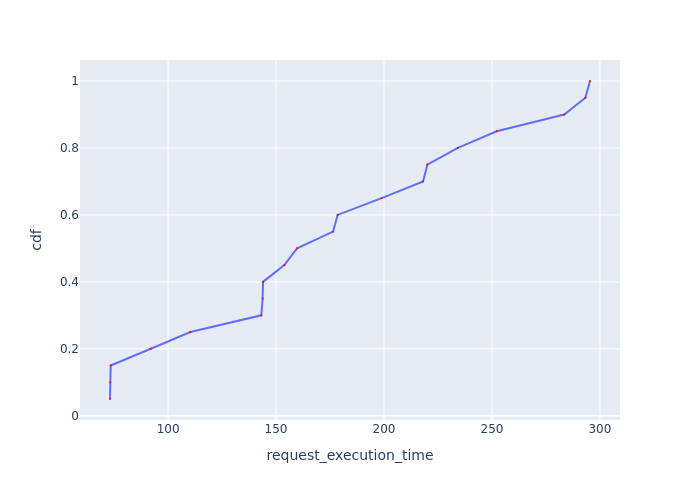

The file beside this chart, header and first rows:
Request Id, request_execution_time, cdf
0_11, 73.1, 0.05
0_0, 73.22, 0.1
0_4, 73.42, 0.15
0_15, 92, 0.2
0_18, 110.3, 0.25
0_1, 143.2, 0.3
0_12, 143.8, 0.35
0_5, 144, 0.4
0_16, 153.8, 0.45
0_19, 159.7, 0.5
0_6, 176.4, 0.55
0_8, 178.5, 0.6
0_17, 198.9, 0.65
0_9, 218.1, 0.7
0_2, 220.1, 0.75
0_13, 234.2, 0.8
0_7, 252.2, 0.85
0_14, 283.5, 0.9
0_10, 293.3, 0.95
0_3, 295.4, 1.0
